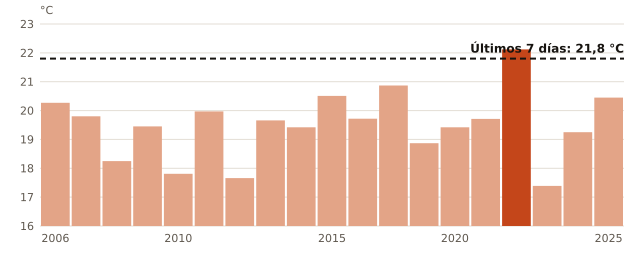

The table this chart was drawn from, first rows:
anio, temperatura_C
2006, 20.27
2007, 19.8
2008, 18.25
2009, 19.45
2010, 17.81
2011, 19.97
2012, 17.66
2013, 19.66
2014, 19.42
2015, 20.51
2016, 19.72
2017, 20.87
2019, 18.87
2020, 19.42
2021, 19.71
2022, 22.12
2023, 17.39
2024, 19.25
2025, 20.45
ahora, 21.8
